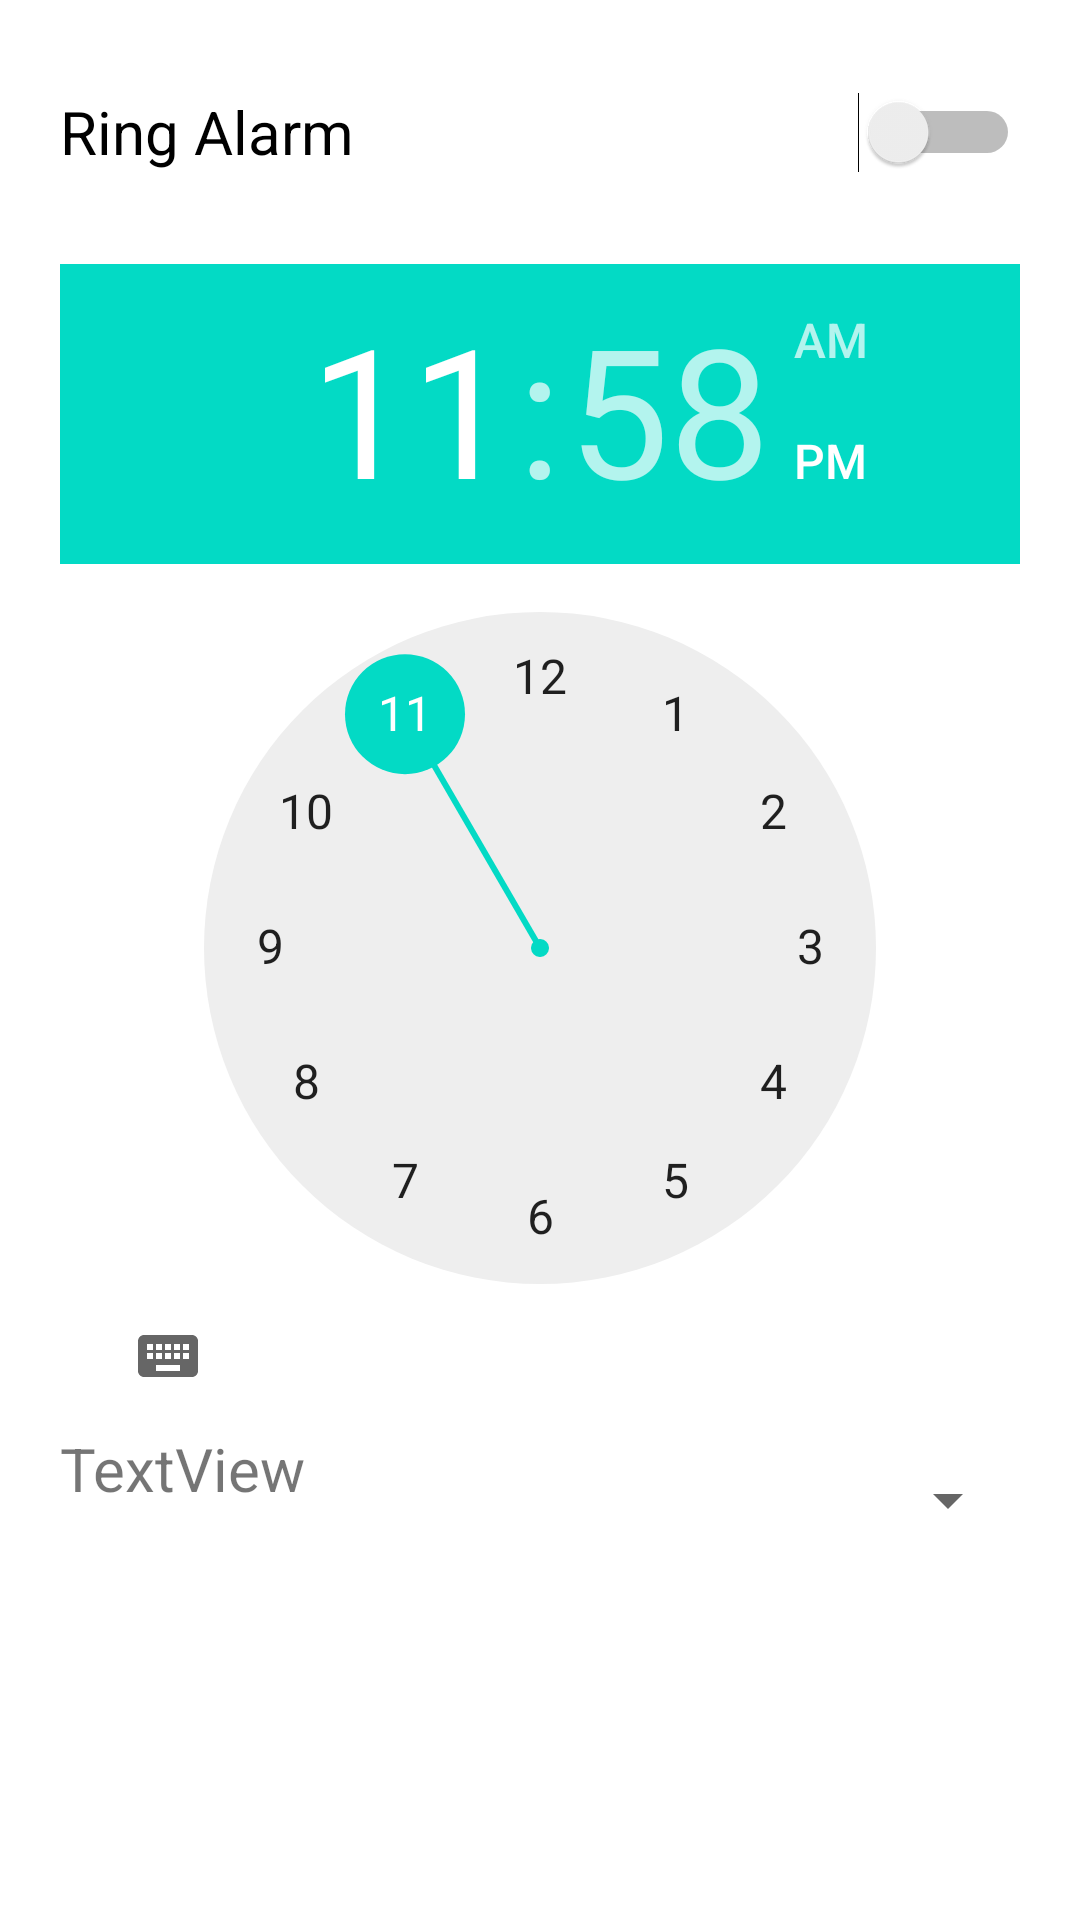

Android layout source for this screen:
<!-- AndroidManifest.xml: application theme Theme.FishAlarm -->
<!-- res/layout/activity_main.xml -->
<?xml version="1.0" encoding="utf-8"?>
<androidx.constraintlayout.widget.ConstraintLayout xmlns:android="http://schemas.android.com/apk/res/android"
    xmlns:app="http://schemas.android.com/apk/res-auto"
    xmlns:tools="http://schemas.android.com/tools"
    android:layout_width="match_parent"
    android:layout_height="match_parent"
    tools:context=".MainActivity">

    <ScrollView
        android:layout_width="0dp"
        android:layout_height="0dp"
        android:layout_marginStart="20dp"
        android:layout_marginTop="20dp"
        android:layout_marginEnd="20dp"
        app:layout_constraintBottom_toBottomOf="parent"
        app:layout_constraintEnd_toEndOf="parent"
        app:layout_constraintStart_toStartOf="parent"
        app:layout_constraintTop_toTopOf="parent"
        app:layout_constraintVertical_bias="1.0">

        <LinearLayout
            android:layout_width="match_parent"
            android:layout_height="wrap_content"
            android:orientation="vertical">

            <Switch
                android:id="@+id/alarmActive"
                android:layout_width="match_parent"
                android:layout_height="48dp"
                android:text="Ring Alarm"
                android:textSize="20sp" />

            <TimePicker
                android:id="@+id/timePicker1"
                android:layout_width="wrap_content"
                android:layout_height="wrap_content"
                android:layout_centerHorizontal="true"
                android:layout_marginTop="20dp"
                android:timePickerMode="clock"/>

            <LinearLayout
                android:layout_width="match_parent"
                android:layout_height="match_parent"
                android:orientation="horizontal">

                <TextView
                    android:id="@+id/RingtoneLabel"
                    android:layout_width="wrap_content"
                    android:layout_height="wrap_content"
                    android:layout_weight="1"
                    android:text="TextView"
                    android:textSize="20sp"
                    tools:text="Ringtone" />

                <Spinner
                    android:id="@+id/RingtoneSelect"
                    android:layout_width="wrap_content"
                    android:layout_height="wrap_content"
                    android:minHeight="48dp"
                    android:spinnerMode="dialog" />
            </LinearLayout>

            <LinearLayout
                android:layout_width="match_parent"
                android:layout_height="match_parent"
                android:orientation="horizontal"/>

        </LinearLayout>
    </ScrollView>

</androidx.constraintlayout.widget.ConstraintLayout>
<!-- resources referenced by this layout -->
<resources>
  <style name="Theme.FishAlarm" parent="Theme.MaterialComponents.DayNight.DarkActionBar">
          
          <item name="colorPrimary">@color/purple_500</item>
          <item name="colorPrimaryVariant">@color/purple_700</item>
          <item name="colorOnPrimary">@color/white</item>
          
          <item name="colorSecondary">@color/teal_200</item>
          <item name="colorSecondaryVariant">@color/teal_700</item>
          <item name="colorOnSecondary">@color/black</item>
          
          <item name="android:statusBarColor" tools:targetApi="l">?attr/colorPrimaryVariant</item>
          
      </style>
  <color name="purple_500">#FF6200EE</color>
  <color name="purple_700">#FF3700B3</color>
  <color name="white">#FFFFFFFF</color>
  <color name="teal_200">#FF03DAC5</color>
  <color name="teal_700">#FF018786</color>
  <color name="black">#000</color>
</resources>
